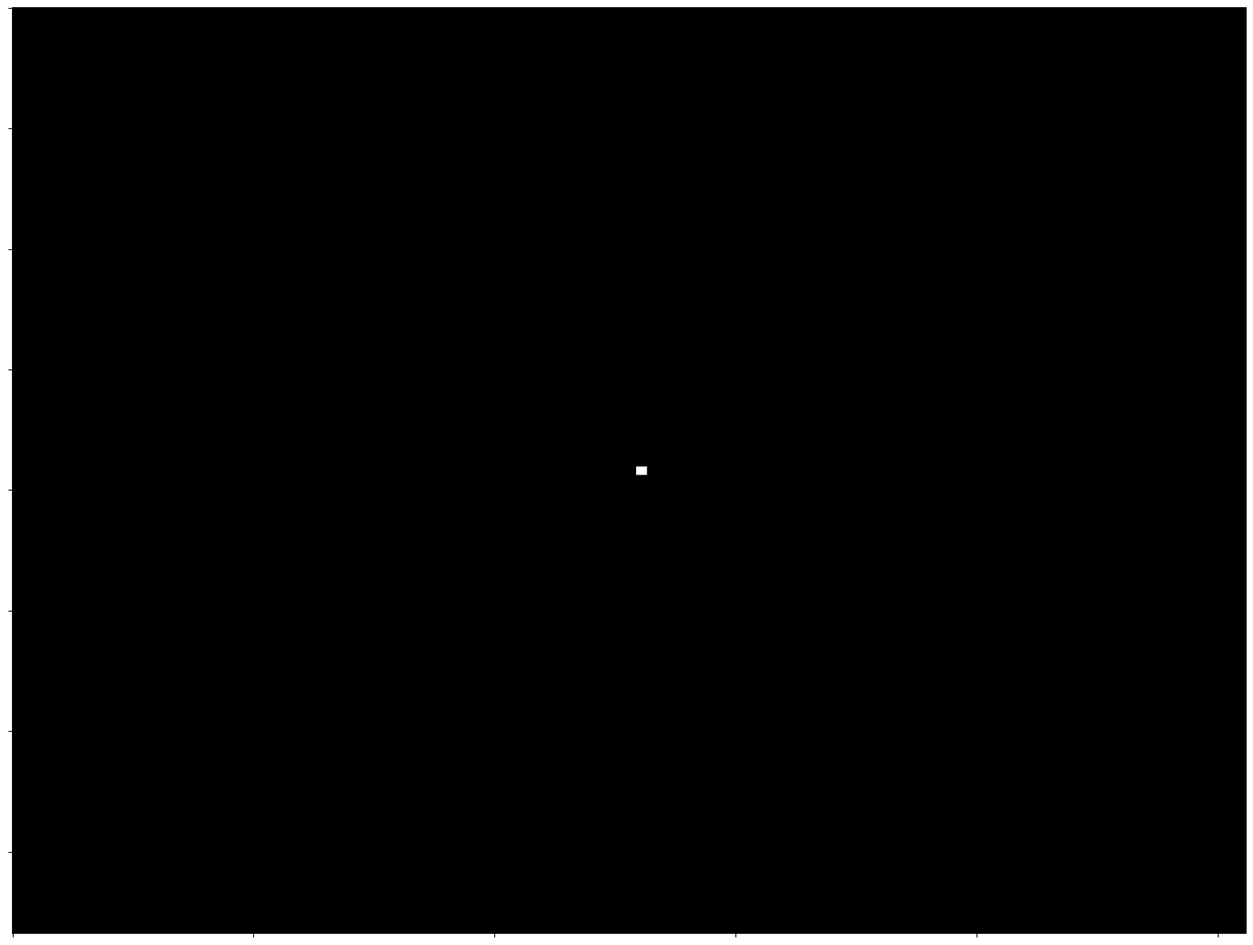
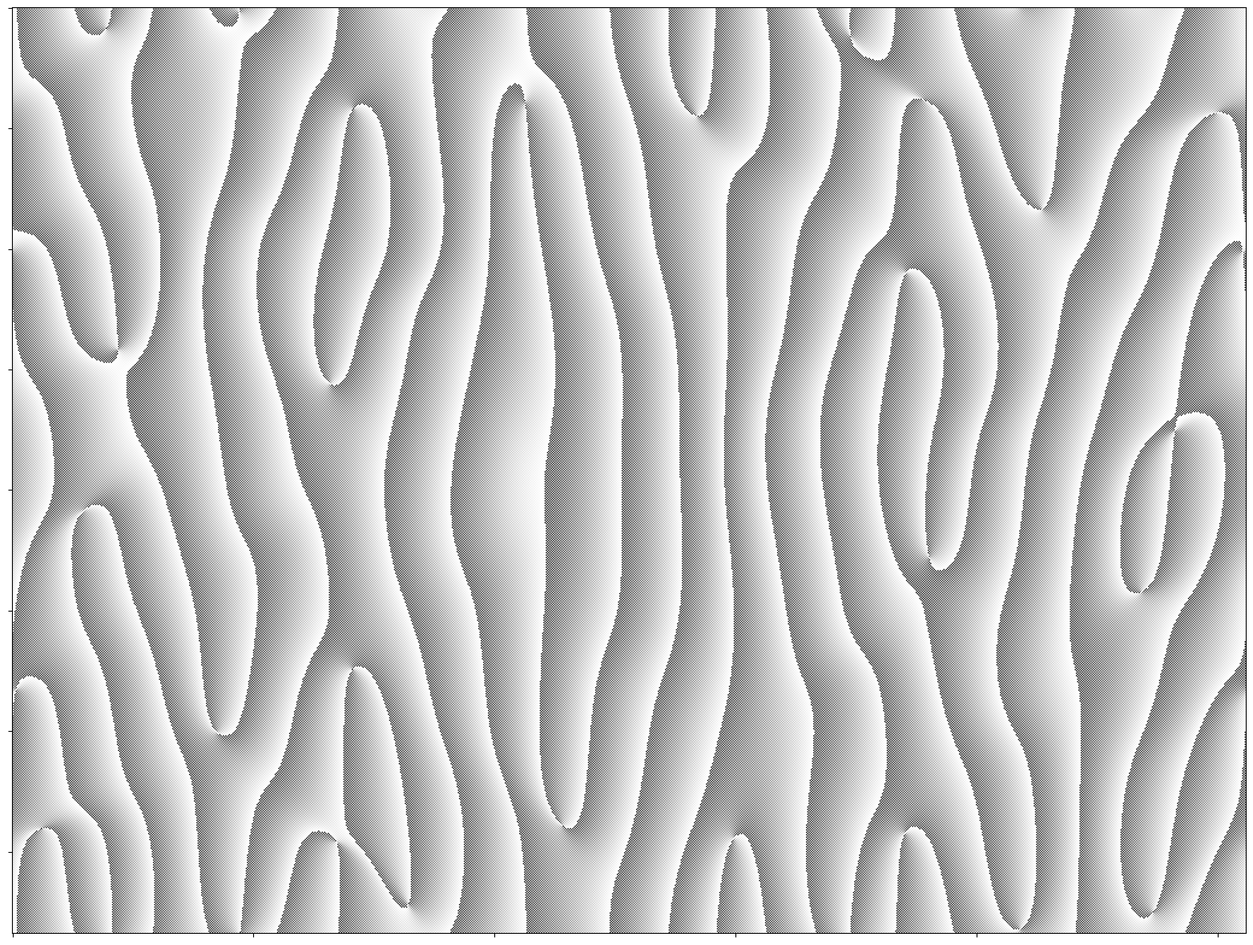

These charts were generated, in order, by the following Python code:
# -*- coding: utf-8 -*-
"""
Created on Thu Jan 30 12:01:15 2020

@author: Paul
"""
#Target is what youre aiming to get 
#Source is whats displayed on SLM (intermediate)
#Out is the calculated

import numpy as np
from PIL import Image
import matplotlib.pyplot as plt


#Define the target, source and output arrays. Source has to be completely white otherwise it kills everything
def initialize(x,y):
    xarr = np.zeros(x)
    yarr = np.zeros(y)
    target = np.meshgrid(xarr,yarr)
    target = target[0]
    source = np.meshgrid(xarr,yarr)
    source = source[0]
    output = np.meshgrid(xarr,yarr)
    output = output[0]
    for i in range(x):
        for n in range(y):
            source[n][i] = 1
    return target, source, output


# creates trap between XTrapMin-XTrapMax and YTrapMin-YTrapMax
def trap(xtmi,xtma,xs,ytmi,ytma,ys,array):
    for i in range(xs):
        if xtmi < i < xtma:
            for n in range(ys):
                if ytmi < n < ytma:
                    array[n][i] = 255
    return


#Returns the amplitude of a complex number
def Amplitude(x):
    if isinstance(x, complex):
        return np.sqrt(x.real**2+x.imag**2)
    else:
        return np.abs(x)

#Returns the phase of a complex number
def Phase(z):
        return np.angle(z)

#Main GS algorithm implementation using numpy FFT package
def GS(target,source,o):
    A = np.fft.ifft2(target)
    for i in range(50):
        B = Amplitude(source) * np.exp(1j * Phase(A))
        C = np.fft.fft2(B)
        D = Amplitude(target) * np.exp(1j * Phase(C))
        A = np.fft.ifft2(D)
    output = Phase(A)
    for i in range(x):
        for n in range(y):
            if output[n][i] > o:
                output[n][i] = o
    return output


#Make array into PIL Image
def mkPIL(array):
    im = Image.fromarray(np.uint8(array))
    return im


x = 1024
y = 768
target,source,output=initialize(1024,768)
trap(517,527,1024,380,388,768,target)
output = GS(target,source,0)

#im = mkPIL(output)
#plt.imshow(im, cmap='gray')


fig = plt.figure(figsize=(20,15), frameon=False)
ax = fig.add_subplot(111)
ax.set_yticklabels([])                        
ax.set_xticklabels([])
plt.imshow(target, cmap='gray')
plt.show()



fig = plt.figure(figsize=(20,15), frameon=False)
ax = fig.add_subplot(111)
ax.set_yticklabels([])                        
ax.set_xticklabels([])
plt.imshow(output, cmap='gray')
plt.show()
